Run: headless pygame with SDL's dummy video driver; simulated clock (each Clock.tick advances the game by its frame time, no real sleeping); random seed 0; keys injected as events and as key.get_pressed() state; no mouse input.
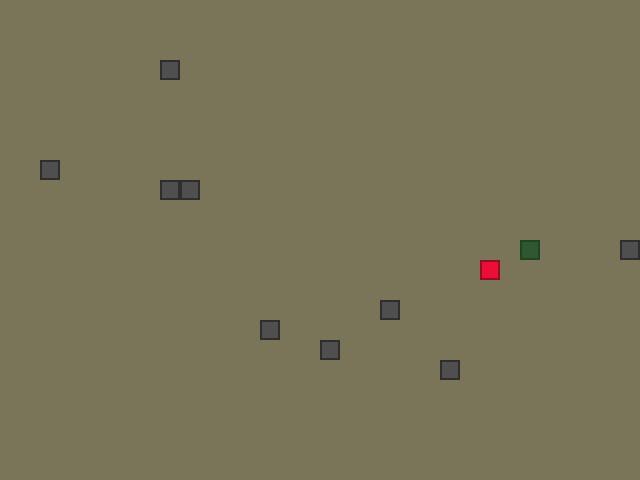
Frame 1 of 4 · flips 1–60 · no input
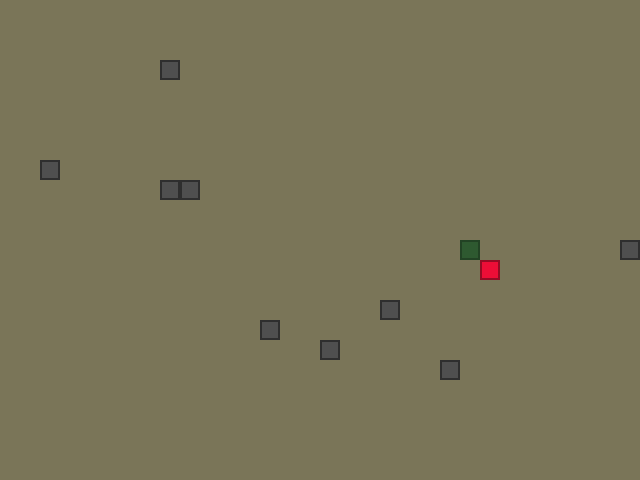
Frame 2 of 4 · flips 61–180 · tapped SPACE, RETURN · held RIGHT (→), D
Frame 3 of 4 · flips 181–300 · held DOWN (↓), S · screen unchanged from frame 2, image omitted
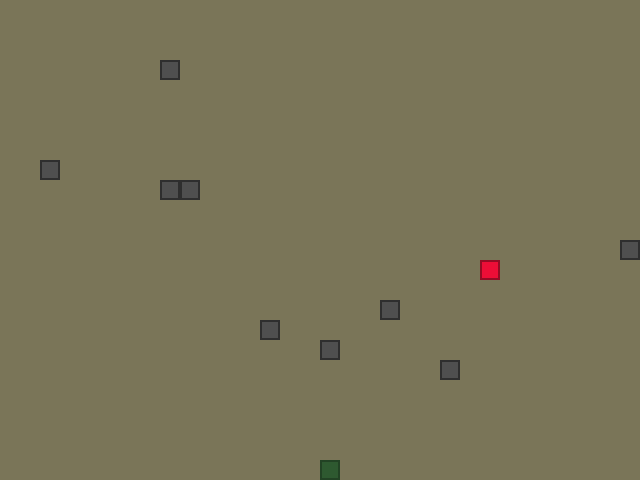
Frame 4 of 4 · flips 301–420 · held LEFT (←), A, UP (↑), W

The pygame program that drew these frames:

from copy import deepcopy
from random import choice, randint

import pygame

# Константы для размеров поля и сетки:
SCREEN_WIDTH, SCREEN_HEIGHT = 640, 480
GRID_SIZE = 20
GRID_WIDTH = SCREEN_WIDTH // GRID_SIZE
GRID_HEIGHT = SCREEN_HEIGHT // GRID_SIZE

# Направления движения:
UP = (0, -1)
DOWN = (0, 1)
LEFT = (-1, 0)
RIGHT = (1, 0)

# Цвет фона - черный:
BOARD_BACKGROUND_COLOR = (122, 117, 88)

# Цвет яблока
APPLE_COLOR = (237, 14, 55)
# Цвет границы яблока
BORDER_APPLE_COLOR = (148, 12, 37)

# Цвет камня
STONE_COLOR = (79, 79, 79)
# Цвет границы камня
BORDER_STONE_COLOR = (46, 46, 46)

# Цвет змейки
SNAKE_COLOR = (46, 89, 48)
# Цвет границы змейки
BORDER_SNAKE_COLOR = (34, 66, 36)

# Координаты центра экрана
SCREEN_CENTER_X = SCREEN_WIDTH // 2
SCREEN_CENTER_Y = SCREEN_HEIGHT // 2

# Толщина обводки
THICKNESS_OUTLINE = 2


# Настройка игрового окна:
screen = pygame.display.set_mode((SCREEN_WIDTH, SCREEN_HEIGHT), 0, 32)

# Заголовок окна игрового поля:
pygame.display.set_caption('Змейка')

# Настройка времени:
clock = pygame.time.Clock()


# Тут опишите все классы игры.
class GameObject:
    """Базовый класс игровых объектов."""

    def __init__(self, body_color=BOARD_BACKGROUND_COLOR):
        self.position = [SCREEN_CENTER_X, SCREEN_CENTER_Y]
        self.body_color = body_color

    def draw(self):
        """Метод отрисовывания объекта на экране."""
        pass


class InteractionObjects(GameObject):
    """
    Класс для создания объектов,
    с которыми взаимодействует Змейка.
    """

    def __init__(self, body_color):
        super().__init__(body_color)

    def randomize_position(self):
        """
        Метод для генерации случайных координат положения
        объекта взаимодействия.
        """
        return [
            randint(0, GRID_WIDTH - 1) * GRID_SIZE,
            randint(0, GRID_HEIGHT - 1) * GRID_SIZE
        ]

    def draw(self, border_color, thickness_outline):
        """Метод для отрисовки объекта на экране."""
        rect = pygame.Rect(self.position, (GRID_SIZE, GRID_SIZE))
        pygame.draw.rect(screen, self.body_color, rect)
        pygame.draw.rect(
            screen,
            border_color,
            rect,
            thickness_outline
        )


class Apple(InteractionObjects):
    """Класс для создания объекта Яблоко."""

    def __init__(self, body_color=APPLE_COLOR):
        super().__init__(body_color)
        self.position = super().randomize_position()

    def draw(
            self, border_color=BORDER_APPLE_COLOR,
            thickness_outline=THICKNESS_OUTLINE
    ):
        """Метод для отрисовки яблока на экране."""
        super().draw(border_color, thickness_outline)


class Stone(InteractionObjects):
    """Класс для создания объекта Камень."""

    def __init__(self, body_color=STONE_COLOR):
        super().__init__(body_color)
        self.stones_coordinates = []
        ITERATION_NUMBER = 9
        for _ in range(ITERATION_NUMBER):
            self.stones_coordinates.append(super().randomize_position())

    def draw(
            self, border_color=BORDER_STONE_COLOR,
            thickness_outline=THICKNESS_OUTLINE
    ):
        """Метод для отрисовки камней на экране."""
        for stone_coordinate in self.stones_coordinates:
            self.position = stone_coordinate
            super().draw(border_color, thickness_outline)


class Snake(GameObject):
    """Класс для создания объекта Змейка."""

    def __init__(
            self,
            length=1,
            positions=None,
            direction=RIGHT,
            body_color=SNAKE_COLOR
    ):
        super().__init__(body_color)
        self.length = length
        if positions is None:
            self.positions = [[SCREEN_CENTER_X, SCREEN_CENTER_Y]]
        self.direction = direction
        self.next_direction = None
        self.last = None

    def get_head_position(self):
        """Метод для получения координат головы змейки."""
        return deepcopy(self.positions[0])

    def update_direction(self):
        """Метод, меняющий направление движения змейки"""
        if self.next_direction:
            self.direction = self.next_direction
            self.next_direction = None

    def move(self):
        """Метод, отвечающий за перемещение змейки по полю."""
        current_head_coordinates = self.get_head_position()
        if self.direction == LEFT:
            current_head_coordinates[0] = ((current_head_coordinates[0]
                                            - GRID_SIZE) % SCREEN_WIDTH)
        elif self.direction == RIGHT:
            current_head_coordinates[0] = ((current_head_coordinates[0]
                                           + GRID_SIZE) % SCREEN_WIDTH)
        elif self.direction == UP:
            current_head_coordinates[1] = ((current_head_coordinates[1]
                                           - GRID_SIZE) % SCREEN_HEIGHT)
        elif self.direction == DOWN:
            current_head_coordinates[1] = ((current_head_coordinates[1]
                                           + GRID_SIZE) % SCREEN_HEIGHT)
        self.positions.insert(0, current_head_coordinates)
        if len(self.positions) > self.length:
            self.last = self.positions.pop()

    def draw(self):
        """Метод для отрисовки змейки на экране."""
        for position in self.positions[:-1]:
            rect = (pygame.Rect(position, (GRID_SIZE, GRID_SIZE)))
            pygame.draw.rect(screen, self.body_color, rect)
            pygame.draw.rect(
                screen,
                BORDER_SNAKE_COLOR,
                rect,
                THICKNESS_OUTLINE
            )

        head_rect = pygame.Rect(self.positions[0], (GRID_SIZE, GRID_SIZE))
        pygame.draw.rect(screen, self.body_color, head_rect)
        pygame.draw.rect(
            screen,
            BORDER_SNAKE_COLOR,
            head_rect,
            THICKNESS_OUTLINE
        )

        # Затирание последнего сегмента
        if self.last:
            last_rect = pygame.Rect(self.last, (GRID_SIZE, GRID_SIZE))
            pygame.draw.rect(screen, BOARD_BACKGROUND_COLOR, last_rect)

    def reset(self):
        """Метод, возвращающий змейку в начальное состояние."""
        self.length = 1
        self.positions = [[SCREEN_CENTER_X, SCREEN_CENTER_Y]]
        self.position = [SCREEN_CENTER_X, SCREEN_CENTER_Y]
        self.direction = choice([LEFT, RIGHT, UP, DOWN])


def handle_keys(game_object):
    """
    Функция обработки нажатий клавиш пользователем,
    отвечающих за смену направления змейки.
    """
    for event in pygame.event.get():
        if event.type == pygame.QUIT:
            pygame.quit()
            raise SystemExit
        elif event.type == pygame.KEYDOWN:
            if event.key == pygame.K_UP and game_object.direction != DOWN:
                game_object.next_direction = UP
            elif event.key == pygame.K_DOWN and game_object.direction != UP:
                game_object.next_direction = DOWN
            elif event.key == pygame.K_LEFT and game_object.direction != RIGHT:
                game_object.next_direction = LEFT
            elif event.key == pygame.K_RIGHT and game_object.direction != LEFT:
                game_object.next_direction = RIGHT


def main():
    """Главная функция программы."""
    pygame.init()
    speed = 4  # Скорость движения змейки
    apple = Apple()
    snake = Snake()
    stones = Stone()
    screen.fill(BOARD_BACKGROUND_COLOR)
    points_count = 0  # Переменная для подсчёта количества съеденных яблок

    while True:
        handle_keys(snake)
        snake.update_direction()
        apple.randomize_position()
        snake.move()
        snake_current_head_coordinates = snake.get_head_position()
        if snake_current_head_coordinates == apple.position:
            snake.length += 1
            points_count += 1
            new_apple_coordinates = apple.randomize_position()
            while new_apple_coordinates in snake.positions:
                new_apple_coordinates = apple.randomize_position()
            apple.position = new_apple_coordinates
            if points_count % 4 == 0:
                speed += 1
        first_condition = snake_current_head_coordinates in snake.positions[1:]
        second_condition = (snake_current_head_coordinates
                            in stones.stones_coordinates)
        if first_condition or second_condition:
            points_count = 0
            snake.reset()
            screen.fill(BOARD_BACKGROUND_COLOR)
        if snake_current_head_coordinates in stones.stones_coordinates:
            points_count = 0
            snake.reset()
            screen.fill(BOARD_BACKGROUND_COLOR)
        stones.draw()
        snake.draw()
        apple.draw()
        pygame.display.update()
        clock.tick(speed)


if __name__ == '__main__':
    main()
